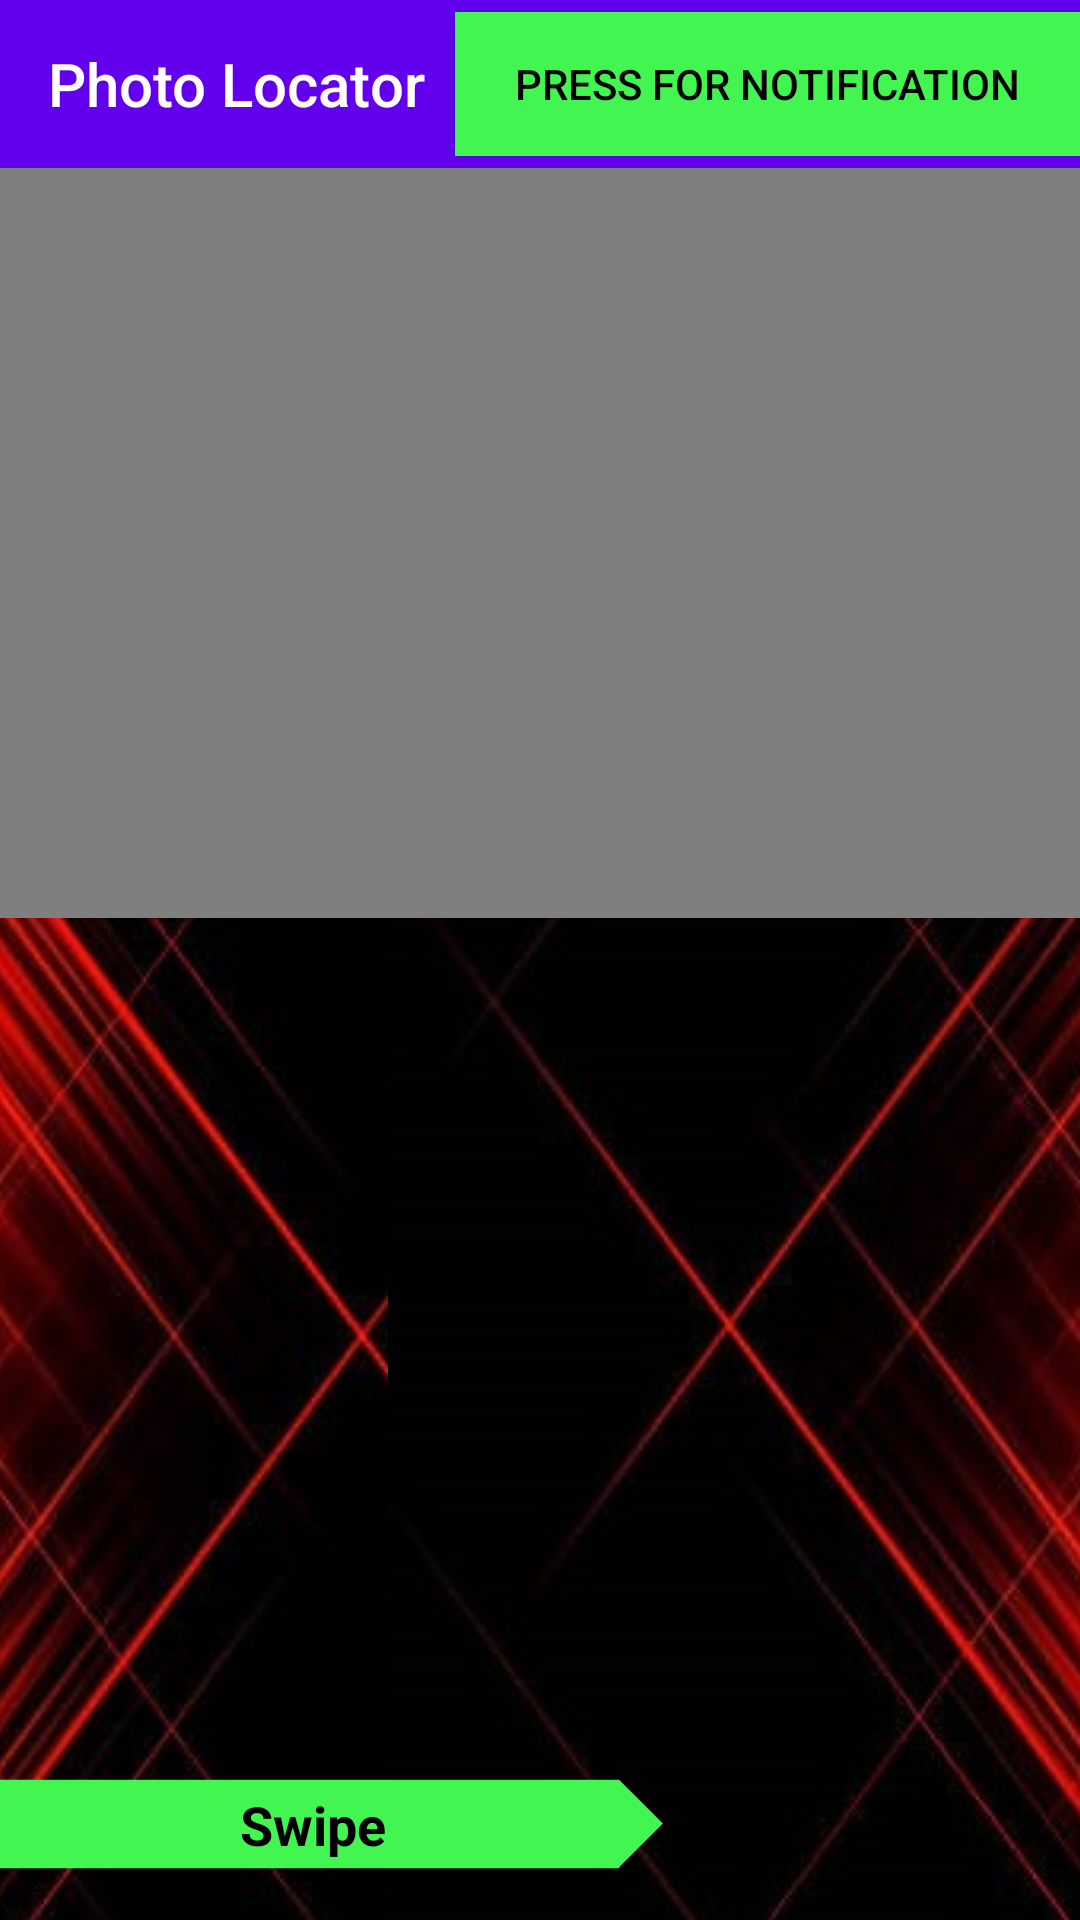

This screen was rendered from an Android layout file. Write that file and the resources it references.
<!-- AndroidManifest.xml: application theme AppTheme -->
<!-- res/layout/content_main.xml -->
<?xml version="1.0" encoding="utf-8"?>
<LinearLayout xmlns:android="http://schemas.android.com/apk/res/android"
    xmlns:app="http://schemas.android.com/apk/res-auto"
    xmlns:tools="http://schemas.android.com/tools"
    android:orientation="vertical"
    android:layout_width="match_parent"
    android:layout_height="match_parent">

    <com.google.android.material.appbar.AppBarLayout
        android:layout_height="wrap_content"
        android:layout_width="match_parent"
        android:theme="@style/ThemeOverlay.AppCompat.Dark.ActionBar">

        <androidx.appcompat.widget.Toolbar
            android:id="@+id/toolbar"
            android:layout_width="match_parent"
            android:layout_height="?attr/actionBarSize"
            android:background="?attr/colorPrimary"
            app:popupTheme="@style/ThemeOverlay.AppCompat.Light">
            <LinearLayout
                android:layout_width="match_parent"
                android:layout_height="match_parent"
                android:orientation="horizontal"
                android:gravity="center_vertical">

                <TextView
                    style="@style/TextAppearance.AppCompat.Widget.ActionBar.Title"
                    android:layout_width="wrap_content"
                    android:layout_height="wrap_content"
                    android:paddingRight="10dp"
                    android:text="Photo Locator"
                    android:textColor="#FFFFFF" />

                <Button
                    android:id="@+id/notificationButton"
                    android:layout_width="wrap_content"
                    android:layout_height="wrap_content"
                    android:layout_weight="1"
                    android:background="#42f551"
                    android:text="Press for notification" />
            </LinearLayout>
        </androidx.appcompat.widget.Toolbar>

    </com.google.android.material.appbar.AppBarLayout>


    <androidx.constraintlayout.widget.ConstraintLayout
        android:layout_width="match_parent"
        android:layout_height="match_parent"
        android:orientation="vertical">

        <ImageView
            android:id="@+id/background_right_image"
            android:layout_width="516dp"
            android:layout_height="426dp"
            android:layout_marginTop="172dp"
            app:layout_constraintEnd_toEndOf="parent"
            app:layout_constraintTop_toTopOf="parent"
            app:srcCompat="@drawable/background_left" />

        <ImageView
            android:id="@+id/background_right_image3"
            android:layout_width="516dp"
            android:layout_height="426dp"
            android:layout_marginTop="172dp"
            app:layout_constraintStart_toStartOf="parent"
            app:layout_constraintTop_toTopOf="parent"
            app:srcCompat="@drawable/background_right" />

        <ImageView
            android:id="@+id/bigBen_image"
            android:layout_width="324dp"
            android:layout_height="392dp"
            android:layout_marginEnd="104dp"
            app:layout_constraintBottom_toBottomOf="parent"
            app:layout_constraintEnd_toEndOf="parent"
            app:layout_constraintTop_toTopOf="parent"
            app:layout_constraintVertical_bias="0.586"
            app:srcCompat="@drawable/big_ben" />

        <ImageView
            android:id="@+id/sydney_image"
            android:layout_width="311dp"
            android:layout_height="494dp"
            android:layout_marginStart="128dp"
            android:layout_marginTop="240dp"
            app:layout_constraintStart_toStartOf="parent"
            app:layout_constraintTop_toTopOf="parent"
            app:srcCompat="@drawable/sydney_opera_house" />

        <VideoView
            android:id="@+id/videoView"
            android:layout_width="match_parent"
            android:layout_height="250dp"
            app:layout_constraintEnd_toEndOf="parent"
            app:layout_constraintStart_toStartOf="parent"
            app:layout_constraintTop_toTopOf="parent" />

        <ImageView
            android:id="@+id/arrowImage"
            android:layout_width="227dp"
            android:layout_height="32dp"
            android:layout_marginBottom="16dp"
            app:layout_constraintBottom_toBottomOf="parent"
            app:layout_constraintStart_toStartOf="parent"
            app:srcCompat="@drawable/arrow_shape" />

        <TextView
            android:id="@+id/textView2"
            android:layout_width="wrap_content"
            android:layout_height="wrap_content"
            android:layout_marginStart="80dp"
            android:text="Swipe"
            android:textSize="18sp"
            android:textStyle="bold"
            app:layout_constraintBottom_toBottomOf="@+id/arrowImage"
            app:layout_constraintStart_toStartOf="parent"
            app:layout_constraintTop_toTopOf="@+id/arrowImage" />

    </androidx.constraintlayout.widget.ConstraintLayout>

</LinearLayout>
<!-- resources referenced by this layout -->
<resources>
  <!-- drawable arrow_shape (drawable) -->
  <?xml version="1.0" encoding="UTF-8"?>
  <layer-list xmlns:android="http://schemas.android.com/apk/res/android" >
  
      <item android:width="70dp" android:height="10dp" android:right="6dp">
          <shape>
              <solid android:color="#42f551"/>
  
          </shape>
      </item>
  
      <item android:width="7dp" android:height="7dp"
          android:left="70dp">
          <rotate android:fromDegrees="45"
              android:pivotX="0"
              android:pivotY="0">
              <shape>
                  <solid android:color="#42f551"/>
              </shape>
          </rotate>
      </item>
  
  </layer-list>
  <!-- drawable background_left: jpg bitmap (drawable-v24, 40298 bytes) -->
  <!-- drawable background_right: jpg bitmap (drawable-v24, 43152 bytes) -->
  <style name="AppTheme" parent="Theme.AppCompat.Light.DarkActionBar">
          
          <item name="windowActionBar">false</item>
          <item name="windowNoTitle">true</item>
          <item name="colorPrimary">@color/colorPrimary</item>
          <item name="colorPrimaryDark">@color/colorPrimaryDark</item>
          <item name="colorAccent">@color/colorAccent</item>
          <item name="background">@color/colorPrimaryDark</item>
          <item name="android:textColor">@color/textColorLight</item>
      </style>
  <color name="colorPrimary">#6200EE</color>
  <color name="colorPrimaryDark">#3700B3</color>
  <color name="colorAccent">#03DAC5</color>
  <color name="textColorLight">#000000</color>
</resources>
